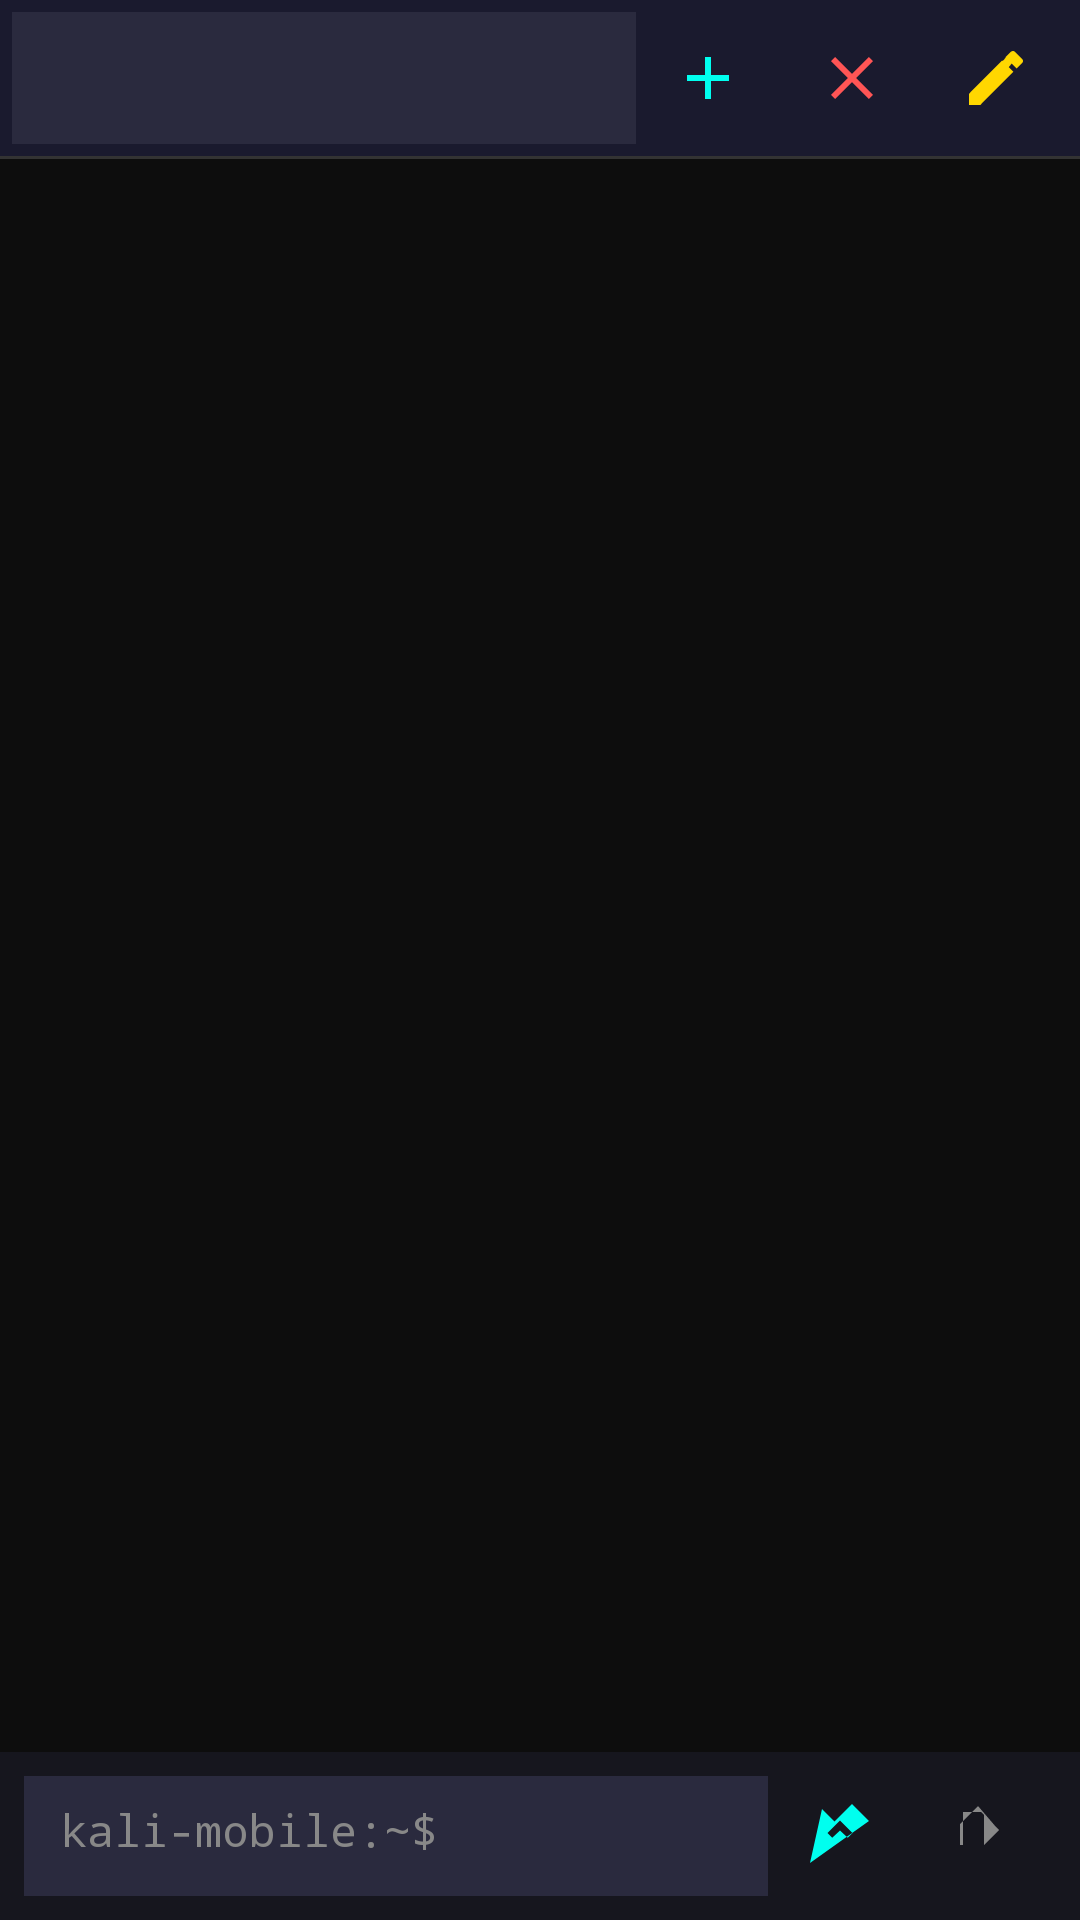

This screen was rendered from an Android layout file. Write that file and the resources it references.
<!-- AndroidManifest.xml: activity theme Theme.KaliMobile.Dark -->
<!-- res/layout/activity_multi_session_terminal.xml -->
<?xml version="1.0" encoding="utf-8"?>
<LinearLayout xmlns:android="http://schemas.android.com/apk/res/android"
    android:layout_width="match_parent"
    android:layout_height="match_parent"
    android:background="#0D0D0D"
    android:orientation="vertical">

    
    <LinearLayout
        android:layout_width="match_parent"
        android:layout_height="52dp"
        android:background="#1A1A2E"
        android:orientation="horizontal"
        android:padding="4dp">

        <Spinner
            android:id="@+id/sessionSpinner"
            android:layout_width="0dp"
            android:layout_height="match_parent"
            android:layout_weight="1"
            android:background="#2A2A3E"
            android:paddingStart="8dp"
            android:paddingEnd="4dp"
            android:popupBackground="#1A1A2E"/>

        <ImageButton
            android:id="@+id/btnNewSession"
            android:layout_width="48dp"
            android:layout_height="match_parent"
            android:background="?attr/selectableItemBackgroundBorderless"
            android:contentDescription="New Session"
            android:src="@drawable/ic_add"
            android:tint="#00FFEF"/>

        <ImageButton
            android:id="@+id/btnCloseSession"
            android:layout_width="48dp"
            android:layout_height="match_parent"
            android:background="?attr/selectableItemBackgroundBorderless"
            android:contentDescription="Close Session"
            android:src="@drawable/ic_close"
            android:tint="#FF5555"/>

        <ImageButton
            android:id="@+id/btnRenameSession"
            android:layout_width="48dp"
            android:layout_height="match_parent"
            android:background="?attr/selectableItemBackgroundBorderless"
            android:contentDescription="Rename Session"
            android:src="@drawable/ic_edit"
            android:tint="#FFD700"/>
    </LinearLayout>

    <View
        android:layout_width="match_parent"
        android:layout_height="1dp"
        android:background="#333333"/>

    
    <ScrollView
        android:id="@+id/terminalScroll"
        android:layout_width="match_parent"
        android:layout_height="0dp"
        android:layout_weight="1"
        android:background="#0D0D0D"
        android:padding="16dp"
        android:scrollbarStyle="outsideOverlay">

        <TextView
            android:id="@+id/terminalOutput"
            android:layout_width="match_parent"
            android:layout_height="wrap_content"
            android:textColor="#00FF41"
            android:textSize="14sp"
            android:typeface="monospace"
            android:lineSpacingExtra="2dp"/>
    </ScrollView>

    
    <LinearLayout
        android:layout_width="match_parent"
        android:layout_height="56dp"
        android:background="#16161E"
        android:orientation="horizontal"
        android:padding="8dp">

        <EditText
            android:id="@+id/terminalInput"
            android:layout_width="0dp"
            android:layout_height="match_parent"
            android:layout_weight="1"
            android:background="#2A2A3E"
            android:hint="kali-mobile:~$ "
            android:imeOptions="actionSend"
            android:inputType="text"
            android:maxLines="1"
            android:padding="12dp"
            android:textColor="#FFFFFF"
            android:textColorHint="#888888"
            android:textSize="15sp"
            android:typeface="monospace"/>

        <ImageButton
            android:id="@+id/btnSend"
            android:layout_width="48dp"
            android:layout_height="match_parent"
            android:background="?attr/selectableItemBackgroundBorderless"
            android:contentDescription="Send"
            android:src="@drawable/ic_send"
            android:tint="#00FFEF"/>

        <ImageButton
            android:id="@+id/btnClear"
            android:layout_width="48dp"
            android:layout_height="match_parent"
            android:background="?attr/selectableItemBackgroundBorderless"
            android:contentDescription="Clear"
            android:src="@drawable/ic_clear"
            android:tint="#888888"/>
    </LinearLayout>
</LinearLayout>
<!-- resources referenced by this layout -->
<resources>
  <!-- drawable ic_add (drawable) -->
  <?xml version="1.0" encoding="utf-8"?>
  <vector xmlns:android="http://schemas.android.com/apk/res/android"
      android:width="24dp"
      android:height="24dp"
      android:viewportWidth="24"
      android:viewportHeight="24">
      <path
          android:fillColor="#FFFFFF"
          android:pathData="M19,13h-6v6h-2v-6H5v-2h6V5h2v6h6z"/>
  </vector>
  <!-- drawable ic_clear (drawable) -->
  <?xml version="1.0" encoding="utf-8"?>
  <vector xmlns:android="http://schemas.android.com/apk/res/android"
      android:width="24dp"
      android:height="24dp"
      android:viewportWidth="24"
      android:viewportHeight="24">
      <path
          android:fillColor="#FFFFFF"
          android:pathData="M16,9L11,4H5v11h7V5l5,5,-5,5H4v-7l6,-6z"/>
  </vector>
  <!-- drawable ic_close (drawable) -->
  <?xml version="1.0" encoding="utf-8"?>
  <vector xmlns:android="http://schemas.android.com/apk/res/android"
      android:width="24dp"
      android:height="24dp"
      android:viewportWidth="24"
      android:viewportHeight="24">
      <path
          android:fillColor="#FFFFFF"
          android:pathData="M19,6.41L17.59,5L12,10.59L6.41,5L5,6.41L10.59,12L5,17.59L6.41,19L12,13.41L17.59,19L19,17.59L13.41,12L19,6.41z"/>
  </vector>
  <!-- drawable ic_edit (drawable) -->
  <?xml version="1.0" encoding="utf-8"?>
  <vector xmlns:android="http://schemas.android.com/apk/res/android"
      android:width="24dp"
      android:height="24dp"
      android:viewportWidth="24"
      android:viewportHeight="24">
      <path
          android:fillColor="#FFFFFF"
          android:pathData="M3,17.25V21h3.75L17.81,9.94l-3.75,-3.75L3,17.25zM20.71,7.04c0.39,-0.39 0.39,-1.02 0,-1.41l-2.34,-2.34c-0.39,-0.39 -1.02,-0.39 -1.41,0l-1.83,1.83 3.75,3.75 1.83,-1.83c0.39,-0.39 0.39,-1.02 0,-1.41zL4,17.25V20h2.75L19.06,4.94l-1.83,-1.83L4,17.25z"/>
  </vector>
  <!-- drawable ic_send (drawable) -->
  <?xml version="1.0" encoding="utf-8"?>
  <vector xmlns:android="http://schemas.android.com/apk/res/android"
      android:width="24dp"
      android:height="24dp"
      android:viewportWidth="24"
      android:viewportHeight="24">
      <path
          android:fillColor="#FFFFFF"
          android:pathData="M2,21L6,3L10.17,7.17L16,1.34L21.66,7L2,21zM16.17,11L12,6.83L7.83,11L9.41,12.58L12,10.17L14.59,12.58L16.17,11z"/>
  </vector>
  <style name="Theme.KaliMobile.Dark" parent="Theme.MaterialComponents.NoActionBar">
          <item name="colorPrimary">#00FFEF</item>
          <item name="colorPrimaryDark">#00BFFF</item>
          <item name="colorAccent">#00FFEF</item>
          <item name="android:windowBackground">#0D0D0D</item>
          <item name="android:textColorPrimary">#FFFFFF</item>
          <item name="android:textColorSecondary">#CCCCCC</item>
      </style>
</resources>
